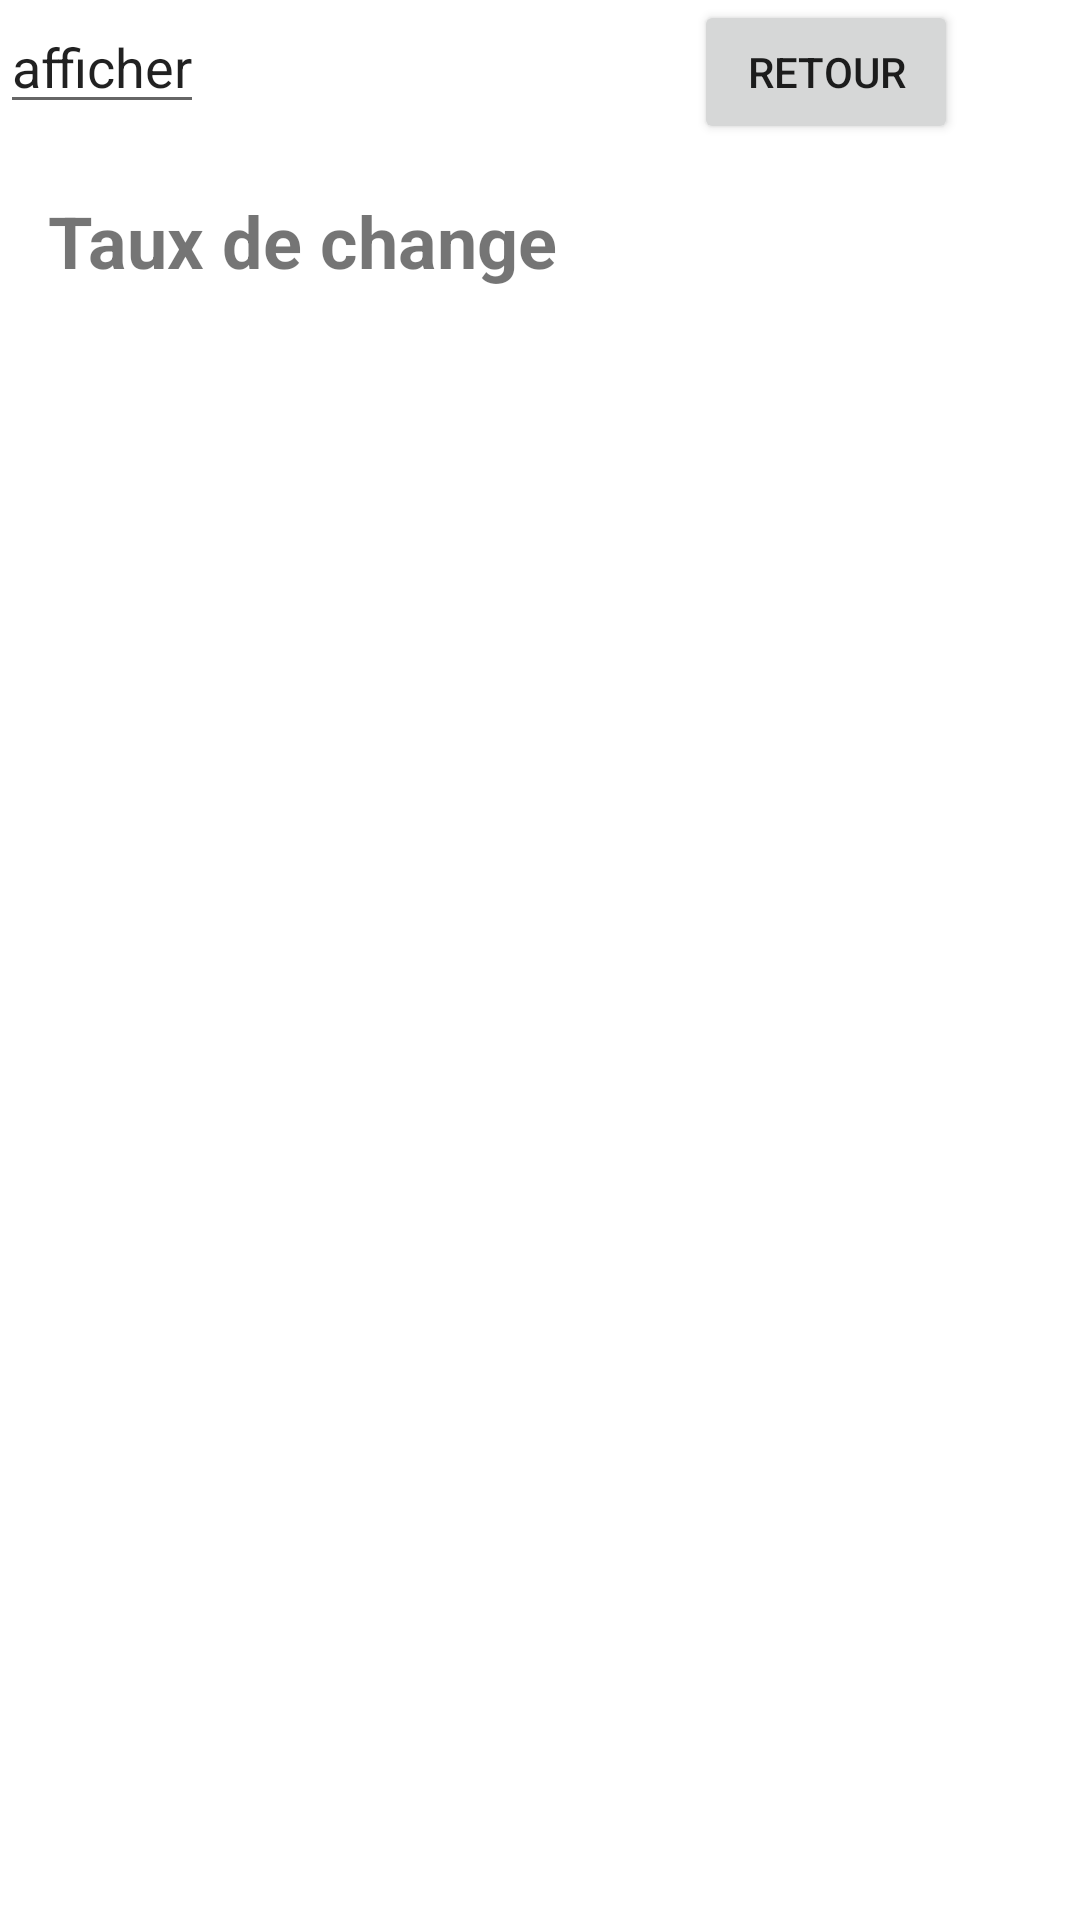

The Android layout XML behind this screen, and the referenced resources:
<!-- AndroidManifest.xml: application theme Theme.Project7 -->
<!-- res/layout/rate.xml -->
<LinearLayout
    xmlns:android="http://schemas.android.com/apk/res/android"
    xmlns:app="http://schemas.android.com/apk/res-auto"
    xmlns:tools="http://schemas.android.com/tools"
    android:layout_width="match_parent"
    android:layout_height="match_parent"
    tools:context=".RatesActivity">
    <LinearLayout
        android:layout_width="match_parent"
        android:layout_height="match_parent"
        android:scrollbarSize="8dp"
        tools:context=".MainActivity"
        android:orientation="vertical">
        <LinearLayout
            android:layout_width="wrap_content"
            android:layout_height="wrap_content"
            android:orientation="horizontal"
            tools:ignore="ExtraText">
            <EditText
                android:id="@+id/ammont"
                android:layout_width="wrap_content"
                android:layout_height="wrap_content"
                android:inputType="textPersonName"
                android:text="afficher" />
            <TextView
                android:id="@+id/ammontdevise"
                android:layout_width="wrap_content"
                android:layout_height="wrap_content"
                android:ems="10"
                android:inputType="textPersonName"
                android:text="" />
            <Button
                android:id="@+id/backButton"
                android:layout_width="wrap_content"
                android:layout_height="wrap_content"
                android:text="@string/retou" />
        </LinearLayout>
        <TextView
            android:layout_width="wrap_content"
            android:layout_height="wrap_content"
            android:text="@string/aya"
            android:textSize="24sp"
            android:textStyle="bold"
            android:layout_marginTop="16dp"
            android:layout_marginLeft="16dp"/>
        <ListView
            android:id="@+id/ratesListView"
            android:layout_width="match_parent"
            android:layout_height="0dp"
            android:layout_weight="1"
            android:layout_marginTop="16dp"
            android:layout_marginLeft="16dp"
            android:layout_marginRight="16dp"/>
    </LinearLayout>
</LinearLayout>
<!-- resources referenced by this layout -->
<resources>
  <string name="aya">Taux de change</string>
  <string name="retou">retour</string>
  <style name="Theme.Project7" parent="Theme.MaterialComponents.DayNight.DarkActionBar">
          
          <item name="colorPrimary">@color/purple_500</item>
          <item name="colorPrimaryVariant">@color/purple_700</item>
          <item name="colorOnPrimary">@color/white</item>
          
          <item name="colorSecondary">@color/teal_200</item>
          <item name="colorSecondaryVariant">@color/teal_700</item>
          <item name="colorOnSecondary">@color/black</item>
          
          <item name="android:statusBarColor" tools:targetApi="l">?attr/colorPrimaryVariant</item>
          
      </style>
  <!-- not gathered from this repository: default colours our renderer supplied (Android Studio template values) -->
  <color name="purple_500">#FF6200EE</color>
  <color name="purple_700">#FF3700B3</color>
  <color name="teal_200">#FF03DAC5</color>
  <color name="teal_700">#FF018786</color>
  <color name="black">#FF000000</color>
  <color name="white">#FFFFFFFF</color>
</resources>
